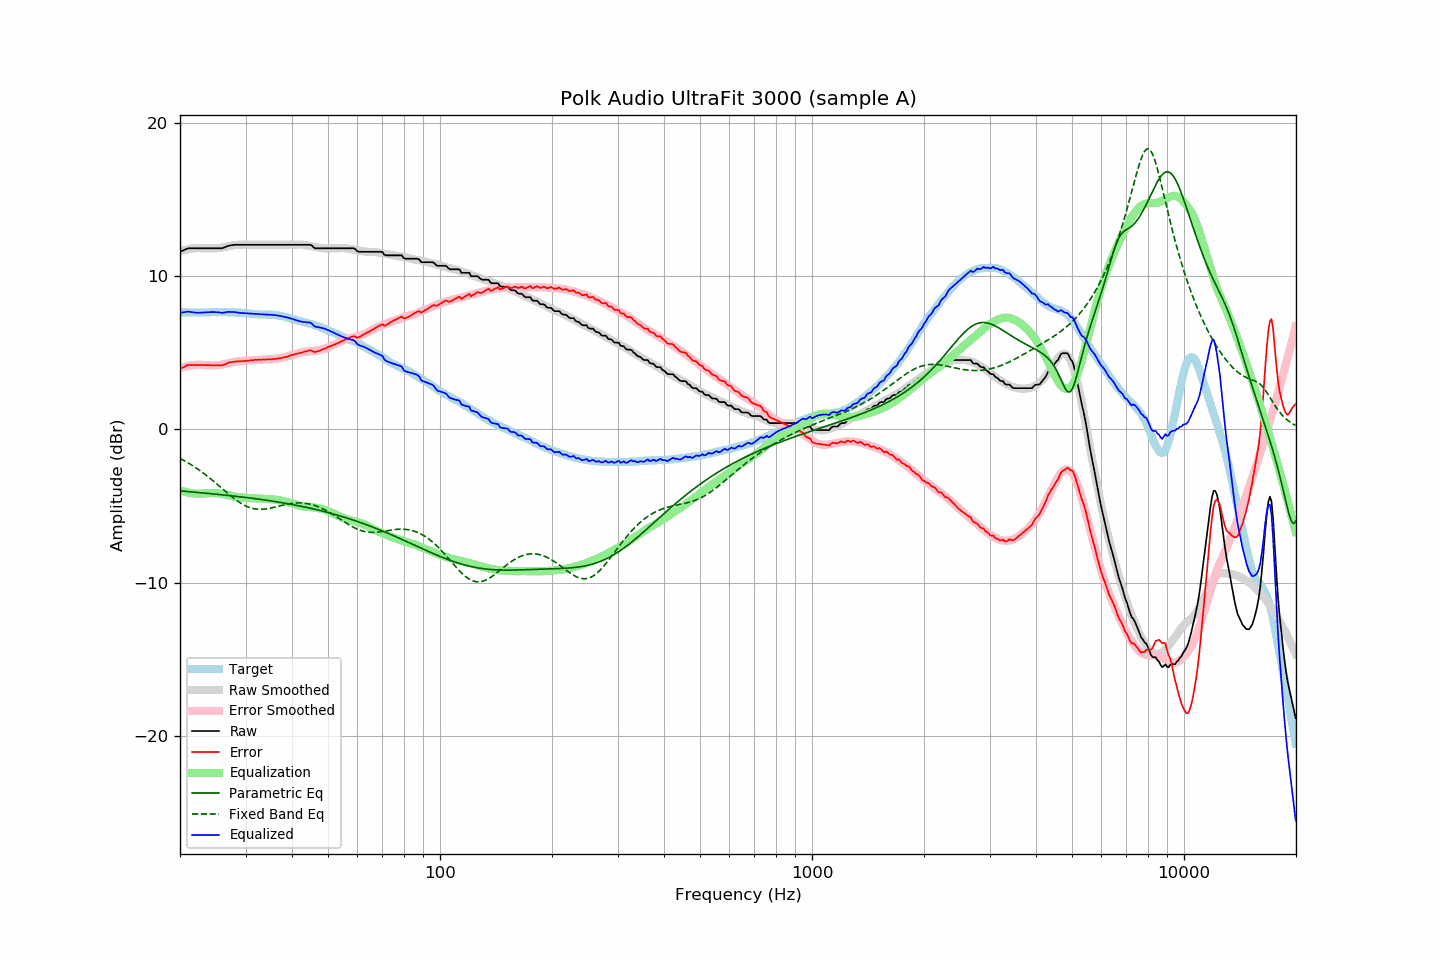

Values plotted in this chart, from the file beside it:
frequency, raw, error, smoothed, error_smoothed, equalization, parametric_eq, fixed_band_eq, equalized_raw, equalized_smoothed, target
20.00, 11.57, 3.93, 11.62, 3.99, -3.99, -4.02, -1.91, 7.58, 7.63, 7.64
20.20, 11.62, 3.99, 11.65, 4.02, -4.02, -4.03, -1.96, 7.60, 7.63, 7.63
20.40, 11.66, 4.03, 11.67, 4.05, -4.05, -4.04, -2.02, 7.61, 7.63, 7.63
20.61, 11.71, 4.08, 11.70, 4.08, -4.08, -4.05, -2.07, 7.63, 7.62, 7.63
20.81, 11.76, 4.15, 11.72, 4.10, -4.10, -4.06, -2.13, 7.66, 7.62, 7.61
21.02, 11.80, 4.19, 11.74, 4.12, -4.12, -4.06, -2.19, 7.68, 7.62, 7.61
21.23, 11.80, 4.19, 11.76, 4.14, -4.14, -4.07, -2.26, 7.66, 7.61, 7.61
21.44, 11.80, 4.18, 11.77, 4.16, -4.16, -4.08, -2.32, 7.64, 7.61, 7.62
21.66, 11.80, 4.19, 11.78, 4.18, -4.18, -4.09, -2.38, 7.62, 7.61, 7.61
21.87, 11.80, 4.18, 11.80, 4.19, -4.19, -4.10, -2.45, 7.61, 7.61, 7.62
22.09, 11.80, 4.19, 11.81, 4.20, -4.20, -4.11, -2.52, 7.60, 7.61, 7.61
22.31, 11.80, 4.18, 11.81, 4.20, -4.20, -4.12, -2.59, 7.59, 7.61, 7.62
22.54, 11.80, 4.19, 11.81, 4.20, -4.20, -4.13, -2.67, 7.60, 7.61, 7.61
22.76, 11.80, 4.19, 11.81, 4.20, -4.20, -4.14, -2.74, 7.60, 7.61, 7.61
22.99, 11.80, 4.19, 11.81, 4.19, -4.19, -4.15, -2.82, 7.61, 7.61, 7.61
23.22, 11.80, 4.19, 11.80, 4.18, -4.18, -4.16, -2.90, 7.61, 7.62, 7.61
23.45, 11.80, 4.18, 11.80, 4.18, -4.18, -4.17, -2.98, 7.62, 7.62, 7.62
23.69, 11.80, 4.18, 11.79, 4.17, -4.17, -4.18, -3.06, 7.62, 7.62, 7.62
23.92, 11.80, 4.18, 11.79, 4.17, -4.17, -4.19, -3.14, 7.63, 7.62, 7.62
24.16, 11.80, 4.17, 11.79, 4.16, -4.16, -4.20, -3.23, 7.64, 7.63, 7.63
24.40, 11.80, 4.16, 11.79, 4.16, -4.16, -4.21, -3.31, 7.64, 7.63, 7.64
24.65, 11.80, 4.16, 11.79, 4.16, -4.16, -4.22, -3.40, 7.64, 7.63, 7.64
24.89, 11.80, 4.16, 11.80, 4.16, -4.16, -4.23, -3.49, 7.64, 7.63, 7.64
25.14, 11.80, 4.17, 11.80, 4.17, -4.17, -4.24, -3.58, 7.63, 7.63, 7.63
25.39, 11.80, 4.16, 11.82, 4.18, -4.18, -4.25, -3.67, 7.62, 7.64, 7.64
25.65, 11.80, 4.16, 11.83, 4.19, -4.19, -4.26, -3.76, 7.60, 7.64, 7.64
25.91, 11.80, 4.17, 11.85, 4.21, -4.21, -4.27, -3.85, 7.59, 7.64, 7.63
26.16, 11.83, 4.19, 11.87, 4.23, -4.23, -4.28, -3.94, 7.60, 7.63, 7.64
26.43, 11.87, 4.23, 11.89, 4.25, -4.25, -4.30, -4.03, 7.61, 7.63, 7.64
26.69, 11.92, 4.28, 11.91, 4.28, -4.28, -4.31, -4.12, 7.64, 7.63, 7.64
26.96, 11.96, 4.34, 11.93, 4.30, -4.30, -4.32, -4.21, 7.66, 7.63, 7.62
27.23, 11.98, 4.36, 11.95, 4.33, -4.33, -4.33, -4.30, 7.65, 7.63, 7.62
27.50, 12.00, 4.38, 11.97, 4.35, -4.35, -4.34, -4.38, 7.65, 7.62, 7.62
27.77, 12.02, 4.39, 11.99, 4.37, -4.37, -4.35, -4.47, 7.65, 7.62, 7.63
28.05, 12.03, 4.41, 12.01, 4.39, -4.39, -4.36, -4.55, 7.64, 7.62, 7.62
28.33, 12.03, 4.42, 12.02, 4.41, -4.41, -4.38, -4.63, 7.62, 7.61, 7.61
28.62, 12.03, 4.43, 12.03, 4.43, -4.43, -4.39, -4.70, 7.60, 7.61, 7.60
28.90, 12.03, 4.42, 12.04, 4.44, -4.44, -4.40, -4.77, 7.59, 7.60, 7.61
29.19, 12.03, 4.43, 12.04, 4.45, -4.45, -4.41, -4.84, 7.58, 7.59, 7.60
29.48, 12.03, 4.45, 12.04, 4.45, -4.45, -4.42, -4.90, 7.57, 7.58, 7.58
29.78, 12.03, 4.45, 12.04, 4.46, -4.46, -4.44, -4.96, 7.57, 7.58, 7.58
30.08, 12.03, 4.45, 12.03, 4.47, -4.47, -4.45, -5.01, 7.56, 7.57, 7.58
30.38, 12.03, 4.47, 12.03, 4.48, -4.48, -4.46, -5.05, 7.55, 7.56, 7.56
30.68, 12.03, 4.48, 12.03, 4.48, -4.48, -4.48, -5.09, 7.55, 7.55, 7.55
30.99, 12.03, 4.49, 12.03, 4.49, -4.49, -4.49, -5.13, 7.54, 7.54, 7.54
31.30, 12.03, 4.50, 12.03, 4.50, -4.50, -4.50, -5.16, 7.53, 7.53, 7.53
31.61, 12.03, 4.51, 12.03, 4.51, -4.51, -4.52, -5.18, 7.52, 7.52, 7.52
31.93, 12.03, 4.53, 12.03, 4.52, -4.52, -4.53, -5.20, 7.51, 7.51, 7.50
32.24, 12.03, 4.52, 12.03, 4.52, -4.52, -4.54, -5.21, 7.50, 7.50, 7.51
32.57, 12.03, 4.54, 12.03, 4.53, -4.53, -4.56, -5.22, 7.50, 7.50, 7.49
32.89, 12.03, 4.54, 12.03, 4.54, -4.54, -4.57, -5.22, 7.49, 7.49, 7.49
33.22, 12.03, 4.54, 12.03, 4.54, -4.54, -4.59, -5.22, 7.49, 7.49, 7.49
33.55, 12.03, 4.55, 12.03, 4.54, -4.54, -4.60, -5.21, 7.48, 7.48, 7.48
33.89, 12.03, 4.54, 12.03, 4.55, -4.55, -4.62, -5.20, 7.48, 7.48, 7.49
34.23, 12.03, 4.56, 12.03, 4.55, -4.55, -4.63, -5.19, 7.48, 7.48, 7.47
34.57, 12.03, 4.55, 12.03, 4.56, -4.56, -4.65, -5.17, 7.47, 7.47, 7.48
34.92, 12.03, 4.56, 12.03, 4.56, -4.56, -4.66, -5.15, 7.47, 7.47, 7.47
35.27, 12.03, 4.55, 12.03, 4.57, -4.57, -4.68, -5.13, 7.46, 7.46, 7.48
35.62, 12.03, 4.58, 12.03, 4.57, -4.57, -4.70, -5.10, 7.45, 7.45, 7.45
35.97, 12.03, 4.58, 12.03, 4.59, -4.59, -4.71, -5.08, 7.44, 7.44, 7.45
... 635 more rows
